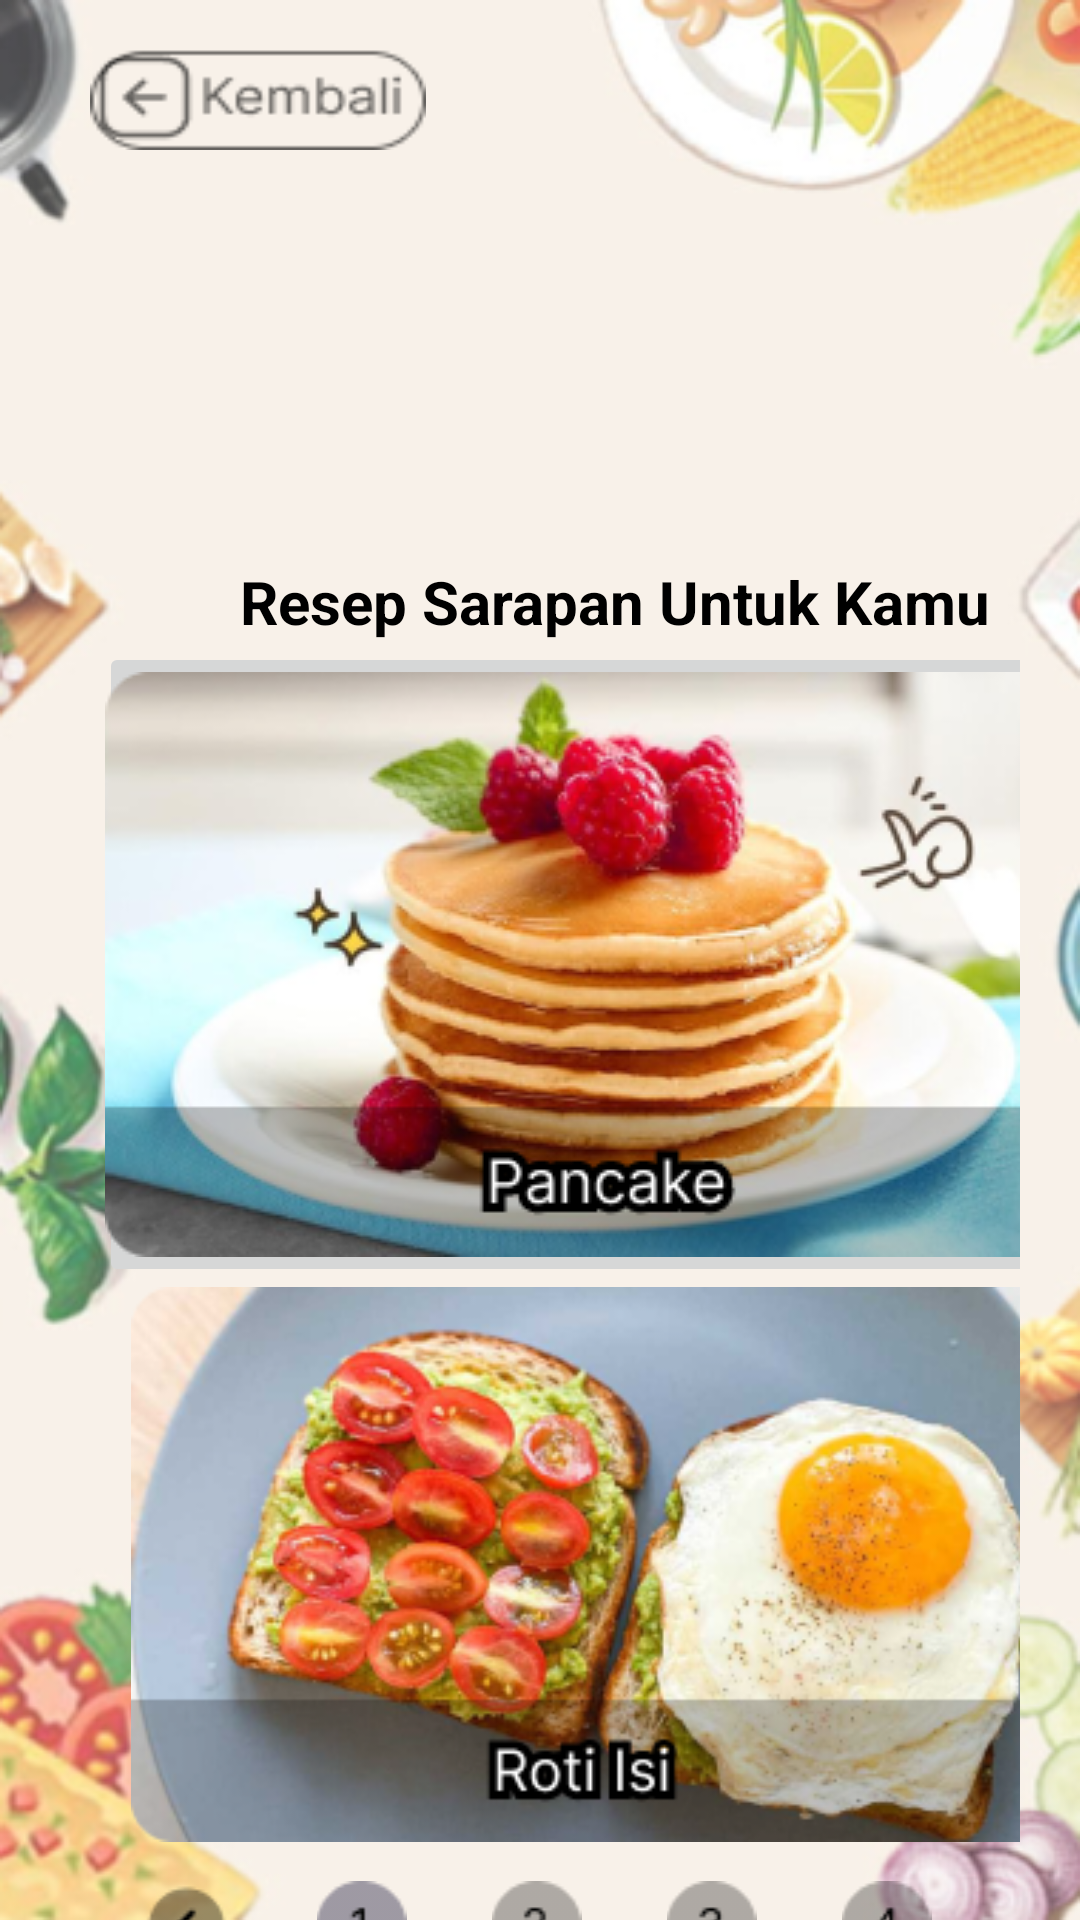

The Android layout XML behind this screen, and the referenced resources:
<!-- AndroidManifest.xml: application theme Theme.ResepMakananRumahan -->
<!-- res/layout/activity_home2.xml -->
<?xml version="1.0" encoding="utf-8"?>
<androidx.constraintlayout.widget.ConstraintLayout xmlns:android="http://schemas.android.com/apk/res/android"
    xmlns:app="http://schemas.android.com/apk/res-auto"
    xmlns:tools="http://schemas.android.com/tools"
    android:layout_width="match_parent"
    android:layout_height="match_parent"
    android:background="@drawable/latar2"
    android:paddingLeft="20dp"
    android:paddingRight="20dp">


    <Button
        android:id="@+id/button"
        android:layout_width="112dp"
        android:layout_height="34dp"
        android:layout_marginStart="10dp"
        android:layout_marginTop="16dp"
        app:icon="@drawable/tombolkembali"
        app:iconTint="#000000"
        app:layout_constraintStart_toStartOf="parent"
        app:layout_constraintTop_toTopOf="parent"
        tools:ignore="MissingConstraints"
        android:background="@drawable/tombolkembali"/>


    <ImageView
        android:id="@+id/imageView"
        android:layout_width="143dp"
        android:layout_height="127dp"
        android:layout_marginTop="48dp"
        android:layout_marginEnd="124dp"
        android:src="@drawable/sarapan"
        app:layout_constraintEnd_toEndOf="parent"
        app:layout_constraintTop_toTopOf="parent"
        tools:ignore="MissingConstraints" />

    <TextView
        android:id="@+id/textView2"
        android:layout_width="wrap_content"
        android:layout_height="wrap_content"
        android:layout_marginStart="60dp"
        android:layout_marginTop="12dp"
        android:text="Resep Sarapan Untuk Kamu"
        android:textColor="#000000"
        android:textSize="20sp"
        android:textStyle="bold"
        app:layout_constraintBottom_toTopOf="@+id/linearLayout6"
        app:layout_constraintStart_toStartOf="parent"
        app:layout_constraintTop_toBottomOf="@+id/imageView"
        tools:ignore="MissingConstraints" />

    <LinearLayout
        android:id="@+id/linearLayout6"
        android:layout_width="350dp"
        android:layout_height="400dp"
        android:layout_marginStart="13dp"
        android:orientation="vertical"
        app:layout_constraintStart_toStartOf="parent"
        app:layout_constraintTop_toBottomOf="@+id/textView2"
        tools:ignore="MissingConstraints">

        <ImageButton
            android:id="@+id/pancake123"
            android:layout_width="wrap_content"
            android:layout_height="wrap_content"
            android:layout_marginRight="10dp"
            android:src="@drawable/pancake21" />

        <ImageView
            android:id="@+id/imageView5"
            android:layout_width="match_parent"
            android:layout_height="wrap_content"
            android:layout_marginRight="10dp"
            android:src="@drawable/rotiisi21" />
    </LinearLayout>

    <LinearLayout
        android:id="@+id/linearLayout7"
        android:layout_width="350dp"
        android:layout_height="33dp"
        android:layout_marginStart="13dp"
        android:layout_marginTop="13dp"
        android:orientation="horizontal"
        app:layout_constraintStart_toStartOf="parent"
        app:layout_constraintTop_toBottomOf="@+id/linearLayout6">

        <ImageView
            android:id="@+id/imageView20"
            android:layout_width="wrap_content"
            android:layout_height="wrap_content"
            android:layout_weight="1"
            android:src="@drawable/arrowleft" />

        <ImageView
            android:id="@+id/imageView19"
            android:layout_width="wrap_content"
            android:layout_height="wrap_content"
            android:layout_weight="1"
            android:src="@drawable/button1" />

        <ImageView
            android:id="@+id/imageView18"
            android:layout_width="wrap_content"
            android:layout_height="wrap_content"
            android:layout_weight="1"
            android:src="@drawable/button2" />

        <ImageView
            android:id="@+id/imageView17"
            android:layout_width="wrap_content"
            android:layout_height="wrap_content"
            android:layout_weight="1"
            android:src="@drawable/button3" />

        <ImageView
            android:id="@+id/imageView15"
            android:layout_width="wrap_content"
            android:layout_height="wrap_content"
            android:layout_weight="1"
            android:src="@drawable/button4" />

        <ImageView
            android:id="@+id/imageView16"
            android:layout_width="wrap_content"
            android:layout_height="wrap_content"
            android:layout_weight="1"
            android:src="@drawable/arrowright" />
    </LinearLayout>

    <LinearLayout
        android:layout_width="300dp"
        android:layout_height="57dp"
        android:layout_marginStart="35dp"
        android:layout_marginTop="10dp"
        android:orientation="horizontal"
        app:layout_constraintStart_toStartOf="parent"
        app:layout_constraintTop_toBottomOf="@+id/linearLayout7">

        <ImageView
            android:id="@+id/imageView10"
            android:layout_width="wrap_content"
            android:layout_height="wrap_content"
            android:layout_gravity="center"
            android:src="@drawable/explore"
            tools:ignore="MissingConstraints" />

        <ImageView
            android:id="@+id/imageView9"
            android:layout_width="wrap_content"
            android:layout_height="wrap_content"
            android:layout_gravity="center"
            android:layout_marginLeft="70dp"
            android:src="@drawable/beranda"
            tools:ignore="MissingConstraints" />

        <ImageView
            android:id="@+id/imageView8"
            android:layout_width="wrap_content"
            android:layout_height="wrap_content"
            android:layout_gravity="center"
            android:layout_marginLeft="70dp"
            android:src="@drawable/akun"
            tools:ignore="MissingConstraints" />
    </LinearLayout>

</androidx.constraintlayout.widget.ConstraintLayout>
<!-- resources referenced by this layout -->
<resources>
  <!-- drawable akun: png bitmap (drawable, 656 bytes) -->
  <!-- drawable arrowleft: png bitmap (drawable, 566 bytes) -->
  <!-- drawable arrowright: png bitmap (drawable, 570 bytes) -->
  <!-- drawable beranda: png bitmap (drawable, 814 bytes) -->
  <!-- drawable button1: png bitmap (drawable, 762 bytes) -->
  <!-- drawable button2: png bitmap (drawable, 606 bytes) -->
  <!-- drawable button3: png bitmap (drawable, 630 bytes) -->
  <!-- drawable button4: png bitmap (drawable, 582 bytes) -->
  <!-- drawable explore: png bitmap (drawable, 992 bytes) -->
  <!-- drawable latar2: png bitmap (drawable, 104928 bytes) -->
  <!-- drawable pancake21: png bitmap (drawable, 109945 bytes) -->
  <!-- drawable rotiisi21: png bitmap (drawable, 125189 bytes) -->
  <!-- drawable tombolkembali: png bitmap (drawable, 1361 bytes) -->
  <style name="Theme.ResepMakananRumahan" parent="Theme.MaterialComponents.DayNight.DarkActionBar">
          
          <item name="colorPrimary">@color/purple_500</item>
          <item name="colorPrimaryVariant">@color/purple_700</item>
          <item name="colorOnPrimary">@color/white</item>
          
          <item name="colorSecondary">@color/teal_200</item>
          <item name="colorSecondaryVariant">@color/teal_700</item>
          <item name="colorOnSecondary">@color/black</item>
          
          <item name="android:statusBarColor">?attr/colorPrimaryVariant</item>
          
      </style>
  <color name="purple_500">#FFFFFF</color>
  <color name="purple_700">#FF3700B3</color>
  <color name="white">#FFFFFFFF</color>
  <color name="teal_200">#FF03DAC5</color>
  <color name="teal_700">#FF018786</color>
  <color name="black">#FF000000</color>
</resources>
